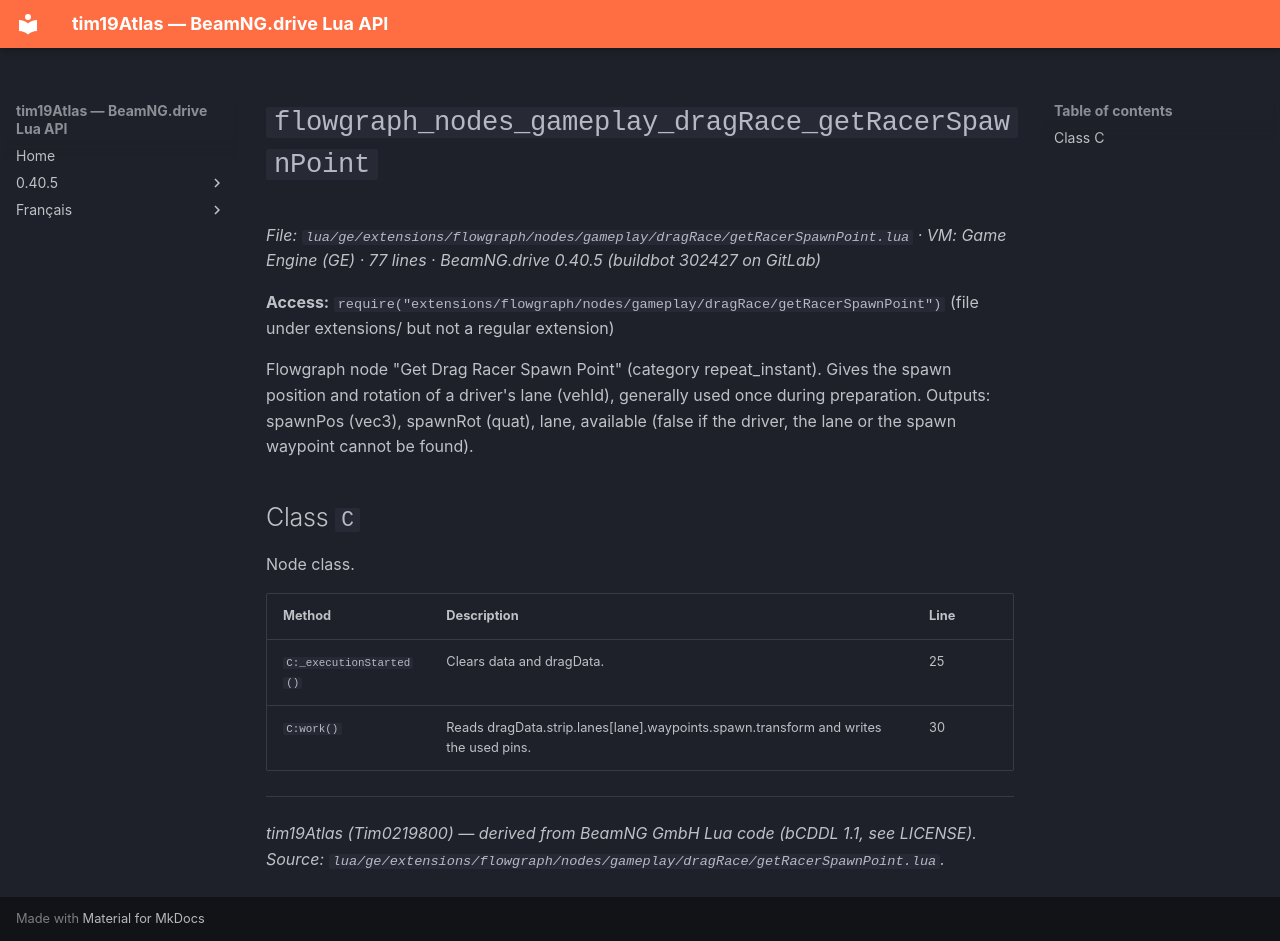

repository: Tim0219800/beamng-lua-atlas · page: 0.40.5/ge/extensions/flowgraph/nodes/gameplay/dragRace/getRacerSpawnPoint.html · generator: mkdocs

# `flowgraph_nodes_gameplay_dragRace_getRacerSpawnPoint`

*File: `lua/ge/extensions/flowgraph/nodes/gameplay/dragRace/getRacerSpawnPoint.lua` · VM: Game Engine (GE) · 77 lines · BeamNG.drive 0.40.5 (buildbot 302427 on GitLab)*

**Access:** `require("extensions/flowgraph/nodes/gameplay/dragRace/getRacerSpawnPoint")` (file under extensions/ but not a regular extension)

Flowgraph node "Get Drag Racer Spawn Point" (category repeat_instant). Gives the spawn position and rotation of a driver's lane (vehId), generally used once during preparation. Outputs: spawnPos (vec3), spawnRot (quat), lane, available (false if the driver, the lane or the spawn waypoint cannot be found).

## Class `C`

Node class.

| Method | Description | Line |
|---|---|---|
| `C:_executionStarted()` | Clears data and dragData. | 25 |
| `C:work()` | Reads dragData.strip.lanes[lane].waypoints.spawn.transform and writes the used pins. | 30 |

---
*tim19Atlas (Tim0219800) — derived from BeamNG GmbH Lua code (bCDDL 1.1, see LICENSE). Source: `lua/ge/extensions/flowgraph/nodes/gameplay/dragRace/getRacerSpawnPoint.lua`.*
